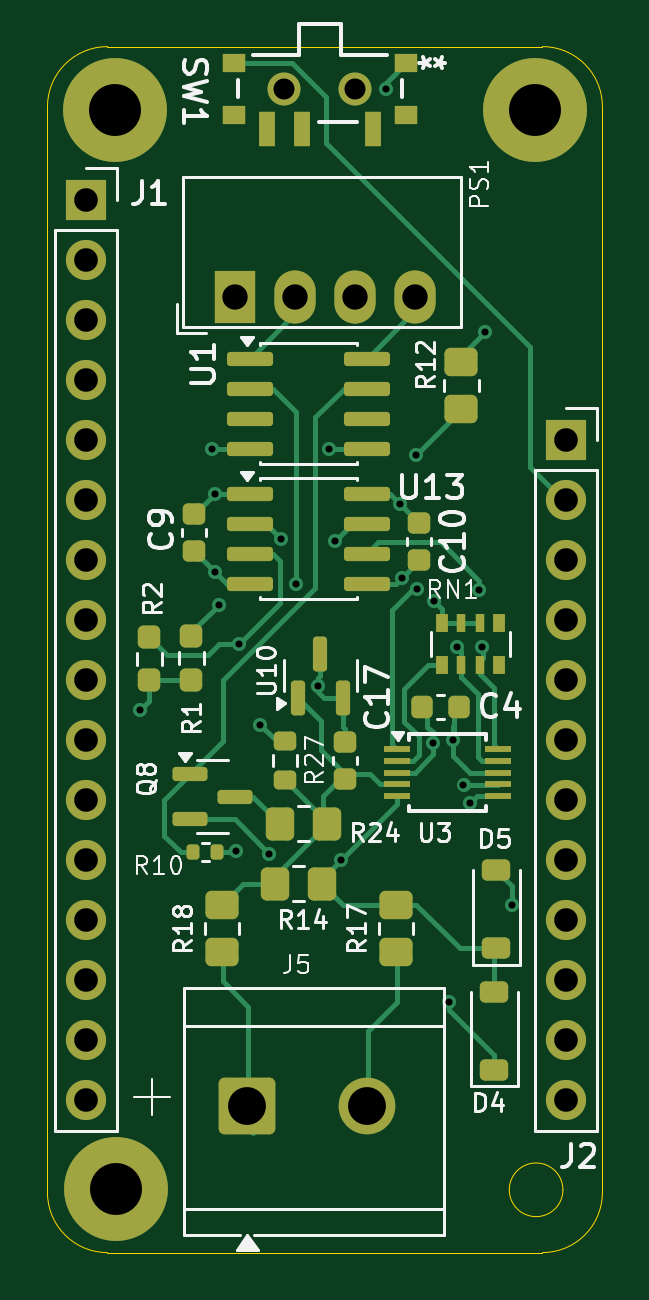
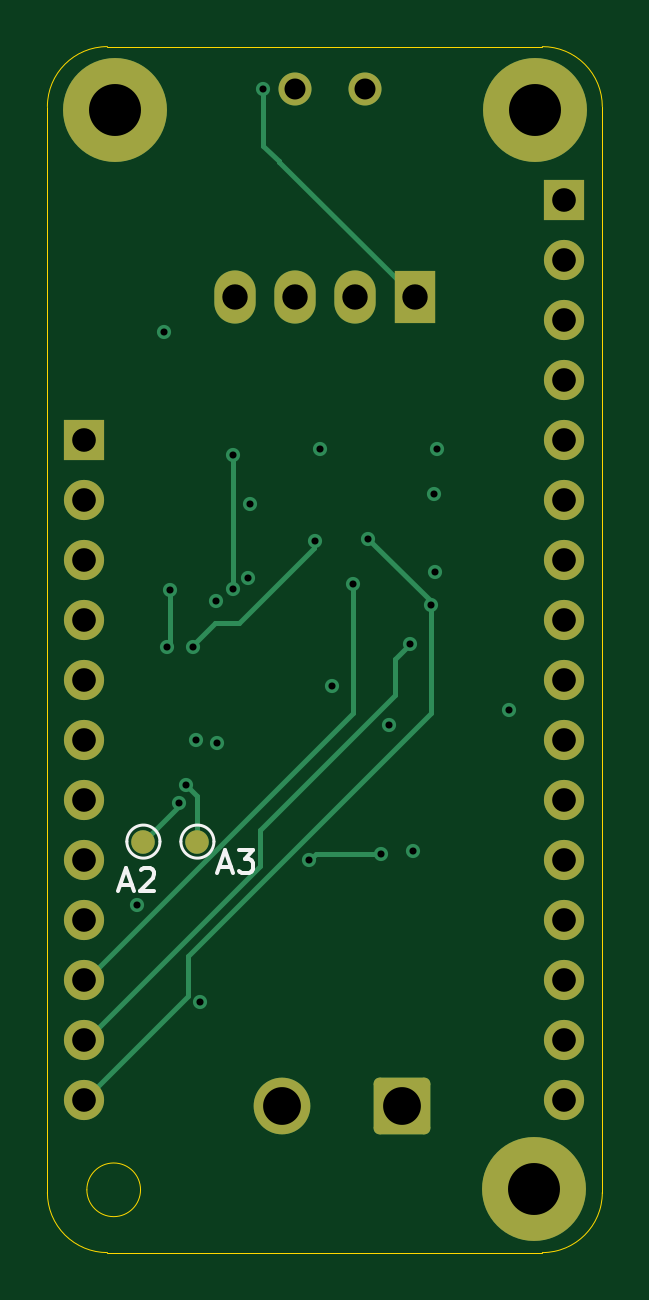
Circuit board: 13 layer files. Board 23.5 x 51.1 mm.
- bottom_copper: FeatherVoltmeterPCBA-CuBottom.gbr (7842 bytes)
- inner_copper: FeatherVoltmeterPCBA-CuIn1.gbr (65003 bytes)
- inner_copper: FeatherVoltmeterPCBA-CuIn2.gbr (68026 bytes)
- top_copper: FeatherVoltmeterPCBA-CuTop.gbr (21536 bytes)
- outline: FeatherVoltmeterPCBA-EdgeCuts.gbr (1006 bytes)
- bottom_mask: FeatherVoltmeterPCBA-MaskBottom.gbr (2575 bytes)
- top_mask: FeatherVoltmeterPCBA-MaskTop.gbr (6220 bytes)
- drill: FeatherVoltmeterPCBA-NPTH.drl (260 bytes)
- drill: FeatherVoltmeterPCBA-PTH.drl (1629 bytes)
- paste: FeatherVoltmeterPCBA-PasteBottom.gbr (465 bytes)
- paste: FeatherVoltmeterPCBA-PasteTop.gbr (4783 bytes)
- bottom_silk: FeatherVoltmeterPCBA-SilkBottom.gbr (4475 bytes)
- top_silk: FeatherVoltmeterPCBA-SilkTop.gbr (47210 bytes)

=== bottom_copper: FeatherVoltmeterPCBA-CuBottom.gbr (7842 bytes, source omitted) ===
=== inner_copper: FeatherVoltmeterPCBA-CuIn1.gbr (65003 bytes, source omitted) ===
=== inner_copper: FeatherVoltmeterPCBA-CuIn2.gbr (68026 bytes, source omitted) ===
=== top_copper: FeatherVoltmeterPCBA-CuTop.gbr (21536 bytes, source omitted) ===
=== outline: FeatherVoltmeterPCBA-EdgeCuts.gbr ===
%TF.GenerationSoftware,KiCad,Pcbnew,10.0.0*%
%TF.CreationDate,2026-05-23T21:22:03-05:00*%
%TF.ProjectId,FeatherVoltmeterPCBA,46656174-6865-4725-966f-6c746d657465,rev?*%
%TF.SameCoordinates,Original*%
%TF.FileFunction,Profile,NP*%
%FSLAX46Y46*%
G04 Gerber Fmt 4.6, Leading zero omitted, Abs format (unit mm)*
G04 Created by KiCad (PCBNEW 10.0.0) date 2026-05-23 21:22:03*
%MOMM*%
%LPD*%
G01*
G04 APERTURE LIST*
%TA.AperFunction,Profile*%
%ADD10C,0.050000*%
%TD*%
G04 APERTURE END LIST*
D10*
X113922000Y-73660000D02*
X113922000Y-73660000D01*
G75*
G02*
X116462000Y-71120000I2540000J0D01*
G01*
X134874000Y-71120000D01*
G75*
G02*
X137414000Y-73660000I0J-2540000D01*
G01*
X137414000Y-119634000D01*
G75*
G02*
X134874000Y-122174000I-2540000J0D01*
G01*
X116462000Y-122174000D01*
G75*
G02*
X113922000Y-119634000I0J2540000D01*
G01*
X113922000Y-73660000D01*
X135743204Y-119515865D02*
G75*
G02*
X133471358Y-119515865I-1135923J0D01*
G01*
X133471358Y-119515865D02*
G75*
G02*
X135743204Y-119515865I1135923J0D01*
G01*
M02*

=== bottom_mask: FeatherVoltmeterPCBA-MaskBottom.gbr (2575 bytes, source withheld) ===
=== top_mask: FeatherVoltmeterPCBA-MaskTop.gbr (6220 bytes, source omitted) ===
=== drill: FeatherVoltmeterPCBA-NPTH.drl ===
M48
; DRILL file KiCad 10.0.0 date 2026-05-23T21:22:03
; FORMAT={-:-/ absolute / inch / decimal}
; #@! TF.CreationDate,2026-05-23T21:22:03-05:00
; #@! TF.GenerationSoftware,Kicad,Pcbnew,10.0.0
; #@! TF.FileFunction,NonPlated,1,4,NPTH
FMAT,2
INCH
%
G90
G05
M30

=== drill: FeatherVoltmeterPCBA-PTH.drl ===
M48
; DRILL file KiCad 10.0.0 date 2026-05-23T21:22:03
; FORMAT={-:-/ absolute / inch / decimal}
; #@! TF.CreationDate,2026-05-23T21:22:03-05:00
; #@! TF.GenerationSoftware,Kicad,Pcbnew,10.0.0
; #@! TF.FileFunction,Plated,1,4,PTH
FMAT,2
INCH
; #@! TA.AperFunction,Plated,PTH,ViaDrill
T1C0.0118
; #@! TA.AperFunction,Plated,PTH,ComponentDrill
T2C0.0350
; #@! TA.AperFunction,Plated,PTH,ComponentDrill
T3C0.0394
; #@! TA.AperFunction,Plated,PTH,ComponentDrill
T4C0.0423
; #@! TA.AperFunction,Plated,PTH,ComponentDrill
T5C0.0630
; #@! TA.AperFunction,Plated,PTH,ComponentDrill
T6C0.0866
%
G90
G05
T1
X4.64Y-3.905
X4.76Y-3.47
X4.7647Y-3.6753
X4.765Y-3.545
X4.7714Y-3.73
X4.8Y-4.14
X4.805Y-3.795
X4.84Y-3.93
X4.8545Y-4.145
X4.875Y-3.62
X4.9Y-3.695
X4.9355Y-3.8656
X4.955Y-3.47
X4.9641Y-3.6243
X4.9738Y-4.1562
X5.05Y-2.87
X5.0729Y-3.5621
X5.0753Y-3.6853
X5.1Y-3.48
X5.1009Y-3.7035
X5.1279Y-3.96
X5.1292Y-3.7233
X5.155Y-4.3925
X5.1616Y-3.955
X5.1675Y-3.8
X5.1785Y-4.0307
X5.19Y-4.06
X5.205Y-3.705
X5.21Y-3.8
X5.215Y-3.275
X5.26Y-4.23
T2
X4.88Y-2.87
X4.998Y-2.87
T3
X4.5492Y-3.055
X4.5492Y-3.155
X4.5492Y-3.255
X4.5492Y-3.355
X4.5492Y-3.455
X4.5492Y-3.555
X4.5492Y-3.655
X4.5492Y-3.755
X4.5492Y-3.855
X4.5492Y-3.955
X4.5492Y-4.055
X4.5492Y-4.155
X4.5492Y-4.255
X4.5492Y-4.355
X4.5492Y-4.455
X4.5492Y-4.555
X5.3492Y-3.455
X5.3492Y-3.555
X5.3492Y-3.655
X5.3492Y-3.755
X5.3492Y-3.855
X5.3492Y-3.955
X5.3492Y-4.055
X5.3492Y-4.155
X5.3492Y-4.255
X5.3492Y-4.355
X5.3492Y-4.455
X5.3492Y-4.555
T4
X4.798Y-3.2175
X4.898Y-3.2175
X4.998Y-3.2175
X5.098Y-3.2175
T5
X4.8182Y-4.5659
X5.0182Y-4.5659
T6
X4.5981Y-2.9063
X4.5986Y-4.7048
X5.298Y-2.906
M30

=== paste: FeatherVoltmeterPCBA-PasteBottom.gbr ===
%TF.GenerationSoftware,KiCad,Pcbnew,10.0.0*%
%TF.CreationDate,2026-05-23T21:22:03-05:00*%
%TF.ProjectId,FeatherVoltmeterPCBA,46656174-6865-4725-966f-6c746d657465,rev?*%
%TF.SameCoordinates,Original*%
%TF.FileFunction,Paste,Bot*%
%TF.FilePolarity,Positive*%
%FSLAX46Y46*%
G04 Gerber Fmt 4.6, Leading zero omitted, Abs format (unit mm)*
G04 Created by KiCad (PCBNEW 10.0.0) date 2026-05-23 21:22:03*
%MOMM*%
%LPD*%
G01*
G04 APERTURE LIST*
G04 APERTURE END LIST*
M02*

=== paste: FeatherVoltmeterPCBA-PasteTop.gbr ===
%TF.GenerationSoftware,KiCad,Pcbnew,10.0.0*%
%TF.CreationDate,2026-05-23T21:22:03-05:00*%
%TF.ProjectId,FeatherVoltmeterPCBA,46656174-6865-4725-966f-6c746d657465,rev?*%
%TF.SameCoordinates,Original*%
%TF.FileFunction,Paste,Top*%
%TF.FilePolarity,Positive*%
%FSLAX46Y46*%
G04 Gerber Fmt 4.6, Leading zero omitted, Abs format (unit mm)*
G04 Created by KiCad (PCBNEW 10.0.0) date 2026-05-23 21:22:03*
%MOMM*%
%LPD*%
G01*
G04 APERTURE LIST*
G04 Aperture macros list*
%AMRoundRect*
0 Rectangle with rounded corners*
0 $1 Rounding radius*
0 $2 $3 $4 $5 $6 $7 $8 $9 X,Y pos of 4 corners*
0 Add a 4 corners polygon primitive as box body*
4,1,4,$2,$3,$4,$5,$6,$7,$8,$9,$2,$3,0*
0 Add four circle primitives for the rounded corners*
1,1,$1+$1,$2,$3*
1,1,$1+$1,$4,$5*
1,1,$1+$1,$6,$7*
1,1,$1+$1,$8,$9*
0 Add four rect primitives between the rounded corners*
20,1,$1+$1,$2,$3,$4,$5,0*
20,1,$1+$1,$4,$5,$6,$7,0*
20,1,$1+$1,$6,$7,$8,$9,0*
20,1,$1+$1,$8,$9,$2,$3,0*%
G04 Aperture macros list end*
%ADD10RoundRect,0.237500X0.237500X-0.250000X0.237500X0.250000X-0.237500X0.250000X-0.237500X-0.250000X0*%
%ADD11RoundRect,0.225000X-0.250000X0.225000X-0.250000X-0.225000X0.250000X-0.225000X0.250000X0.225000X0*%
%ADD12RoundRect,0.225000X0.375000X-0.225000X0.375000X0.225000X-0.375000X0.225000X-0.375000X-0.225000X0*%
%ADD13R,1.100000X0.250000*%
%ADD14RoundRect,0.250000X0.450000X-0.350000X0.450000X0.350000X-0.450000X0.350000X-0.450000X-0.350000X0*%
%ADD15RoundRect,0.135000X0.135000X0.185000X-0.135000X0.185000X-0.135000X-0.185000X0.135000X-0.185000X0*%
%ADD16RoundRect,0.150000X-0.825000X-0.150000X0.825000X-0.150000X0.825000X0.150000X-0.825000X0.150000X0*%
%ADD17RoundRect,0.225000X-0.225000X-0.250000X0.225000X-0.250000X0.225000X0.250000X-0.225000X0.250000X0*%
%ADD18RoundRect,0.150000X0.150000X-0.587500X0.150000X0.587500X-0.150000X0.587500X-0.150000X-0.587500X0*%
%ADD19RoundRect,0.250000X-0.350000X-0.450000X0.350000X-0.450000X0.350000X0.450000X-0.350000X0.450000X0*%
%ADD20R,0.990600X0.812800*%
%ADD21R,0.711200X1.498600*%
%ADD22RoundRect,0.200000X-0.275000X0.200000X-0.275000X-0.200000X0.275000X-0.200000X0.275000X0.200000X0*%
%ADD23RoundRect,0.150000X-0.587500X-0.150000X0.587500X-0.150000X0.587500X0.150000X-0.587500X0.150000X0*%
%ADD24R,0.500000X0.800000*%
%ADD25R,0.400000X0.800000*%
G04 APERTURE END LIST*
D10*
%TO.C,R2*%
X118237000Y-97940500D03*
X118237000Y-96115500D03*
%TD*%
D11*
%TO.C,C17*%
X126519500Y-100571000D03*
X126519500Y-102121000D03*
%TD*%
D10*
%TO.C,R1*%
X120015000Y-97917000D03*
X120015000Y-96092000D03*
%TD*%
D12*
%TO.C,D5*%
X132918000Y-109281000D03*
X132918000Y-105981000D03*
%TD*%
D13*
%TO.C,U3*%
X128700201Y-100854000D03*
X128700201Y-101354000D03*
X128700201Y-101854000D03*
X128700201Y-102354000D03*
X128700201Y-102854000D03*
X133000201Y-102854000D03*
X133000201Y-102354000D03*
X133000201Y-101854000D03*
X133000201Y-101354000D03*
X133000201Y-100854000D03*
%TD*%
D14*
%TO.C,R12*%
X131445000Y-86471000D03*
X131445000Y-84471000D03*
%TD*%
D12*
%TO.C,D4*%
X132842000Y-114426000D03*
X132842000Y-111126000D03*
%TD*%
D15*
%TO.C,R10*%
X121111500Y-105217000D03*
X120091500Y-105217000D03*
%TD*%
D16*
%TO.C,U1*%
X122493000Y-84328000D03*
X122493000Y-85598000D03*
X122493000Y-86868000D03*
X122493000Y-88138000D03*
X127443000Y-88138000D03*
X127443000Y-86868000D03*
X127443000Y-85598000D03*
X127443000Y-84328000D03*
%TD*%
D14*
%TO.C,R18*%
X121312500Y-109458000D03*
X121312500Y-107458000D03*
%TD*%
D17*
%TO.C,C4*%
X129781000Y-99060000D03*
X131331000Y-99060000D03*
%TD*%
D18*
%TO.C,U10*%
X124526000Y-98694500D03*
X126426000Y-98694500D03*
X125476000Y-96819500D03*
%TD*%
D19*
%TO.C,R14*%
X123536000Y-106553000D03*
X125536000Y-106553000D03*
%TD*%
D20*
%TO.C,SW1*%
X129105660Y-71798000D03*
X121805700Y-71798000D03*
X121805700Y-73998000D03*
X129105660Y-73998000D03*
D21*
X127698500Y-74607600D03*
X124714000Y-74607600D03*
X123215400Y-74607600D03*
%TD*%
D22*
%TO.C,R27*%
X123979500Y-100521000D03*
X123979500Y-102171000D03*
%TD*%
D16*
%TO.C,U13*%
X122493000Y-90043000D03*
X122493000Y-91313000D03*
X122493000Y-92583000D03*
X122493000Y-93853000D03*
X127443000Y-93853000D03*
X127443000Y-92583000D03*
X127443000Y-91313000D03*
X127443000Y-90043000D03*
%TD*%
D11*
%TO.C,C10*%
X129667000Y-91300000D03*
X129667000Y-92850000D03*
%TD*%
D23*
%TO.C,Q8*%
X119966500Y-101920000D03*
X119966500Y-103820000D03*
X121841500Y-102870000D03*
%TD*%
D14*
%TO.C,R17*%
X128678500Y-109458000D03*
X128678500Y-107458000D03*
%TD*%
D11*
%TO.C,C9*%
X120142000Y-90919000D03*
X120142000Y-92469000D03*
%TD*%
D19*
%TO.C,R24*%
X123774000Y-104013000D03*
X125774000Y-104013000D03*
%TD*%
D24*
%TO.C,RN1*%
X130626000Y-97304000D03*
D25*
X131426000Y-97304000D03*
X132226000Y-97304000D03*
D24*
X133026000Y-97304000D03*
X133026000Y-95504000D03*
D25*
X132226000Y-95504000D03*
X131426000Y-95504000D03*
D24*
X130626000Y-95504000D03*
%TD*%
M02*

=== bottom_silk: FeatherVoltmeterPCBA-SilkBottom.gbr ===
%TF.GenerationSoftware,KiCad,Pcbnew,10.0.0*%
%TF.CreationDate,2026-05-23T21:22:03-05:00*%
%TF.ProjectId,FeatherVoltmeterPCBA,46656174-6865-4725-966f-6c746d657465,rev?*%
%TF.SameCoordinates,Original*%
%TF.FileFunction,Legend,Bot*%
%TF.FilePolarity,Positive*%
%FSLAX46Y46*%
G04 Gerber Fmt 4.6, Leading zero omitted, Abs format (unit mm)*
G04 Created by KiCad (PCBNEW 10.0.0) date 2026-05-23 21:22:03*
%MOMM*%
%LPD*%
G01*
G04 APERTURE LIST*
G04 Aperture macros list*
%AMRoundRect*
0 Rectangle with rounded corners*
0 $1 Rounding radius*
0 $2 $3 $4 $5 $6 $7 $8 $9 X,Y pos of 4 corners*
0 Add a 4 corners polygon primitive as box body*
4,1,4,$2,$3,$4,$5,$6,$7,$8,$9,$2,$3,0*
0 Add four circle primitives for the rounded corners*
1,1,$1+$1,$2,$3*
1,1,$1+$1,$4,$5*
1,1,$1+$1,$6,$7*
1,1,$1+$1,$8,$9*
0 Add four rect primitives between the rounded corners*
20,1,$1+$1,$2,$3,$4,$5,0*
20,1,$1+$1,$4,$5,$6,$7,0*
20,1,$1+$1,$6,$7,$8,$9,0*
20,1,$1+$1,$8,$9,$2,$3,0*%
G04 Aperture macros list end*
%ADD10C,0.150000*%
%ADD11C,0.120000*%
%ADD12C,4.400000*%
%ADD13R,1.700000X1.700000*%
%ADD14C,1.700000*%
%ADD15C,1.397000*%
%ADD16R,1.750000X2.250000*%
%ADD17O,1.750000X2.250000*%
%ADD18RoundRect,0.250001X-0.949999X-0.949999X0.949999X-0.949999X0.949999X0.949999X-0.949999X0.949999X0*%
%ADD19C,2.400000*%
%ADD20C,1.000000*%
G04 APERTURE END LIST*
D10*
X130127285Y-105831104D02*
X129651095Y-105831104D01*
X130222523Y-106116819D02*
X129889190Y-105116819D01*
X129889190Y-105116819D02*
X129555857Y-106116819D01*
X129317761Y-105116819D02*
X128698714Y-105116819D01*
X128698714Y-105116819D02*
X129032047Y-105497771D01*
X129032047Y-105497771D02*
X128889190Y-105497771D01*
X128889190Y-105497771D02*
X128793952Y-105545390D01*
X128793952Y-105545390D02*
X128746333Y-105593009D01*
X128746333Y-105593009D02*
X128698714Y-105688247D01*
X128698714Y-105688247D02*
X128698714Y-105926342D01*
X128698714Y-105926342D02*
X128746333Y-106021580D01*
X128746333Y-106021580D02*
X128793952Y-106069200D01*
X128793952Y-106069200D02*
X128889190Y-106116819D01*
X128889190Y-106116819D02*
X129174904Y-106116819D01*
X129174904Y-106116819D02*
X129270142Y-106069200D01*
X129270142Y-106069200D02*
X129317761Y-106021580D01*
X134318285Y-106593104D02*
X133842095Y-106593104D01*
X134413523Y-106878819D02*
X134080190Y-105878819D01*
X134080190Y-105878819D02*
X133746857Y-106878819D01*
X133461142Y-105974057D02*
X133413523Y-105926438D01*
X133413523Y-105926438D02*
X133318285Y-105878819D01*
X133318285Y-105878819D02*
X133080190Y-105878819D01*
X133080190Y-105878819D02*
X132984952Y-105926438D01*
X132984952Y-105926438D02*
X132937333Y-105974057D01*
X132937333Y-105974057D02*
X132889714Y-106069295D01*
X132889714Y-106069295D02*
X132889714Y-106164533D01*
X132889714Y-106164533D02*
X132937333Y-106307390D01*
X132937333Y-106307390D02*
X133508761Y-106878819D01*
X133508761Y-106878819D02*
X132889714Y-106878819D01*
%TO.C,A3*%
D11*
X131764000Y-104775000D02*
G75*
G02*
X130364000Y-104775000I-700000J0D01*
G01*
X130364000Y-104775000D02*
G75*
G02*
X131764000Y-104775000I700000J0D01*
G01*
%TO.C,A2*%
X134050000Y-104775000D02*
G75*
G02*
X132650000Y-104775000I-700000J0D01*
G01*
X132650000Y-104775000D02*
G75*
G02*
X134050000Y-104775000I700000J0D01*
G01*
%TD*%
%LPC*%
D12*
%TO.C,H3*%
X116805302Y-119502302D03*
%TD*%
%TO.C,H2*%
X134569200Y-73812400D03*
%TD*%
D13*
%TO.C,J2*%
X135870500Y-87757000D03*
D14*
X135870500Y-90297000D03*
X135870500Y-92837000D03*
X135870500Y-95377000D03*
X135870500Y-97917000D03*
X135870500Y-100457000D03*
X135870500Y-102997000D03*
X135870500Y-105537000D03*
X135870500Y-108077000D03*
X135870500Y-110617000D03*
X135870500Y-113157000D03*
X135870500Y-115697000D03*
%TD*%
D15*
%TO.C,SW1*%
X126949200Y-72898000D03*
X123952000Y-72898000D03*
%TD*%
D16*
%TO.C,PS1*%
X121868500Y-81725500D03*
D17*
X124408500Y-81725500D03*
X126948500Y-81725500D03*
X129488500Y-81725500D03*
%TD*%
D12*
%TO.C,H1*%
X116792764Y-73820386D03*
%TD*%
D13*
%TO.C,J1*%
X115550500Y-77597000D03*
D14*
X115550500Y-80137000D03*
X115550500Y-82677000D03*
X115550500Y-85217000D03*
X115550500Y-87757000D03*
X115550500Y-90297000D03*
X115550500Y-92837000D03*
X115550500Y-95377000D03*
X115550500Y-97917000D03*
X115550500Y-100457000D03*
X115550500Y-102997000D03*
X115550500Y-105537000D03*
X115550500Y-108077000D03*
X115550500Y-110617000D03*
X115550500Y-113157000D03*
X115550500Y-115697000D03*
%TD*%
D18*
%TO.C,J5*%
X122382000Y-115974500D03*
D19*
X127462000Y-115974500D03*
%TD*%
D20*
%TO.C,A3*%
X131064000Y-104775000D03*
%TD*%
%TO.C,A2*%
X133350000Y-104775000D03*
%TD*%
%LPD*%
M02*

=== top_silk: FeatherVoltmeterPCBA-SilkTop.gbr (47210 bytes, source omitted) ===
